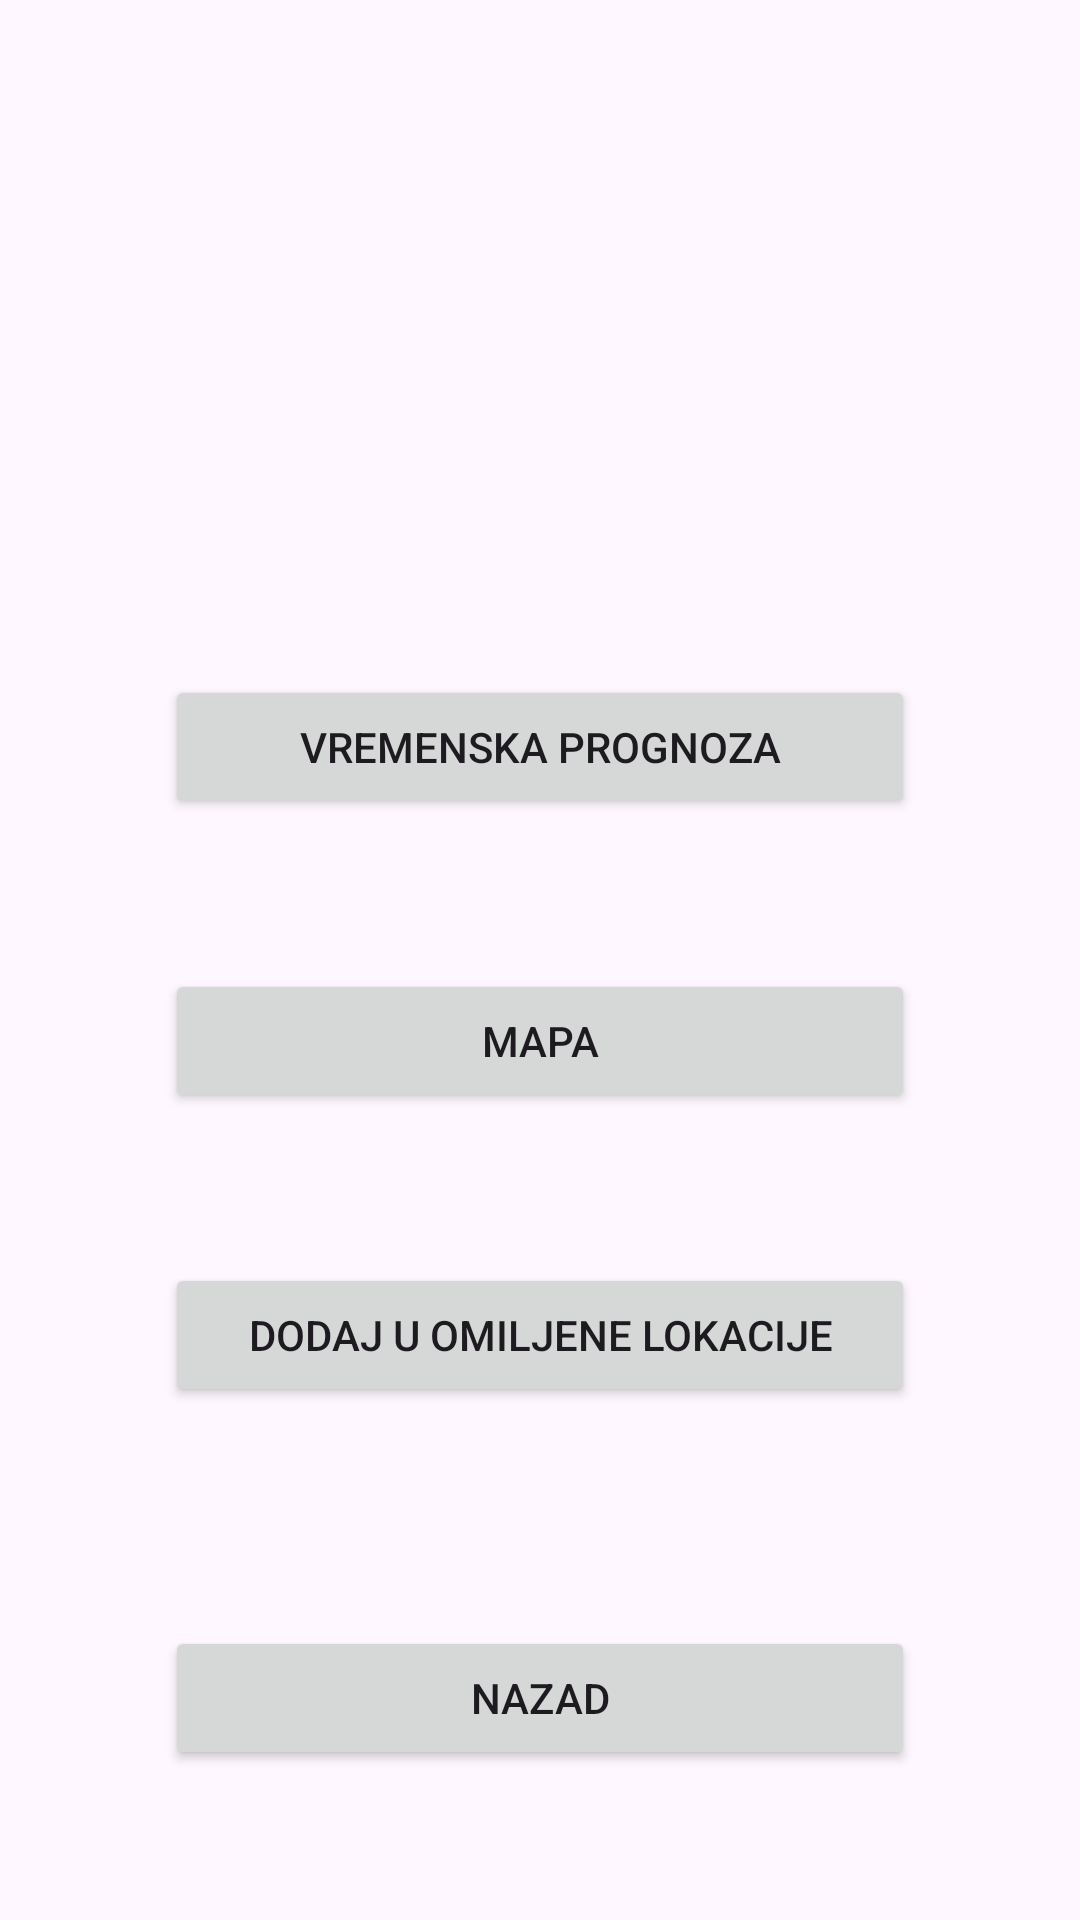

Write the Android layout XML for this screen, with the resource values it uses.
<!-- AndroidManifest.xml: application theme Theme.Projekat -->
<!-- res/layout/activity_opcije_lokacije.xml -->
<?xml version="1.0" encoding="utf-8"?>
<androidx.constraintlayout.widget.ConstraintLayout xmlns:android="http://schemas.android.com/apk/res/android"
    xmlns:app="http://schemas.android.com/apk/res-auto"
    xmlns:tools="http://schemas.android.com/tools"
    android:id="@+id/main"
    android:layout_width="match_parent"
    android:layout_height="match_parent"
    tools:context=".OpcijeLokacijeActivity">

    <Button
        android:id="@+id/btnDodajOduzmiOmiljeneLokacije"
        android:layout_width="250dp"
        android:layout_height="wrap_content"
        android:layout_marginStart="50dp"
        android:layout_marginTop="50dp"
        android:layout_marginEnd="50dp"
        android:text="Dodaj u omiljene lokacije"
        app:layout_constraintEnd_toEndOf="parent"
        app:layout_constraintStart_toStartOf="parent"
        app:layout_constraintTop_toBottomOf="@+id/btnMapa" />

    <Button
        android:id="@+id/btnVremenskaPrognoza"
        android:layout_width="250dp"
        android:layout_height="wrap_content"
        android:layout_marginStart="50dp"
        android:layout_marginTop="225dp"
        android:layout_marginEnd="50dp"
        android:text="Vremenska Prognoza"
        app:layout_constraintEnd_toEndOf="parent"
        app:layout_constraintStart_toStartOf="parent"
        app:layout_constraintTop_toTopOf="parent" />

    <Button
        android:id="@+id/btnMapa"
        android:layout_width="250dp"
        android:layout_height="wrap_content"
        android:layout_marginStart="50dp"
        android:layout_marginTop="50dp"
        android:layout_marginEnd="50dp"
        android:text="Mapa"
        app:layout_constraintEnd_toEndOf="parent"
        app:layout_constraintStart_toStartOf="parent"
        app:layout_constraintTop_toBottomOf="@+id/btnVremenskaPrognoza" />

    <Button
        android:id="@+id/btnSkloni"
        android:layout_width="250dp"
        android:layout_height="wrap_content"
        android:layout_marginStart="50dp"
        android:layout_marginEnd="50dp"
        android:layout_marginBottom="50dp"
        android:text="Nazad"
        app:layout_constraintBottom_toBottomOf="parent"
        app:layout_constraintEnd_toEndOf="parent"
        app:layout_constraintStart_toStartOf="parent" />
</androidx.constraintlayout.widget.ConstraintLayout>
<!-- resources referenced by this layout -->
<resources>
  <style name="Theme.Projekat" parent="Theme.AppCompat.Light.NoActionBar">
          <item name="colorPrimary">@color/purple_500</item>
          <item name="colorPrimaryDark">@color/purple_700</item>
          <item name="colorAccent">@color/teal_200</item>
      </style>
  <!-- not gathered from this repository: default colours our renderer supplied (Android Studio template values) -->
  <color name="purple_500">#FF6200EE</color>
  <color name="purple_700">#FF3700B3</color>
  <color name="teal_200">#FF03DAC5</color>
</resources>
